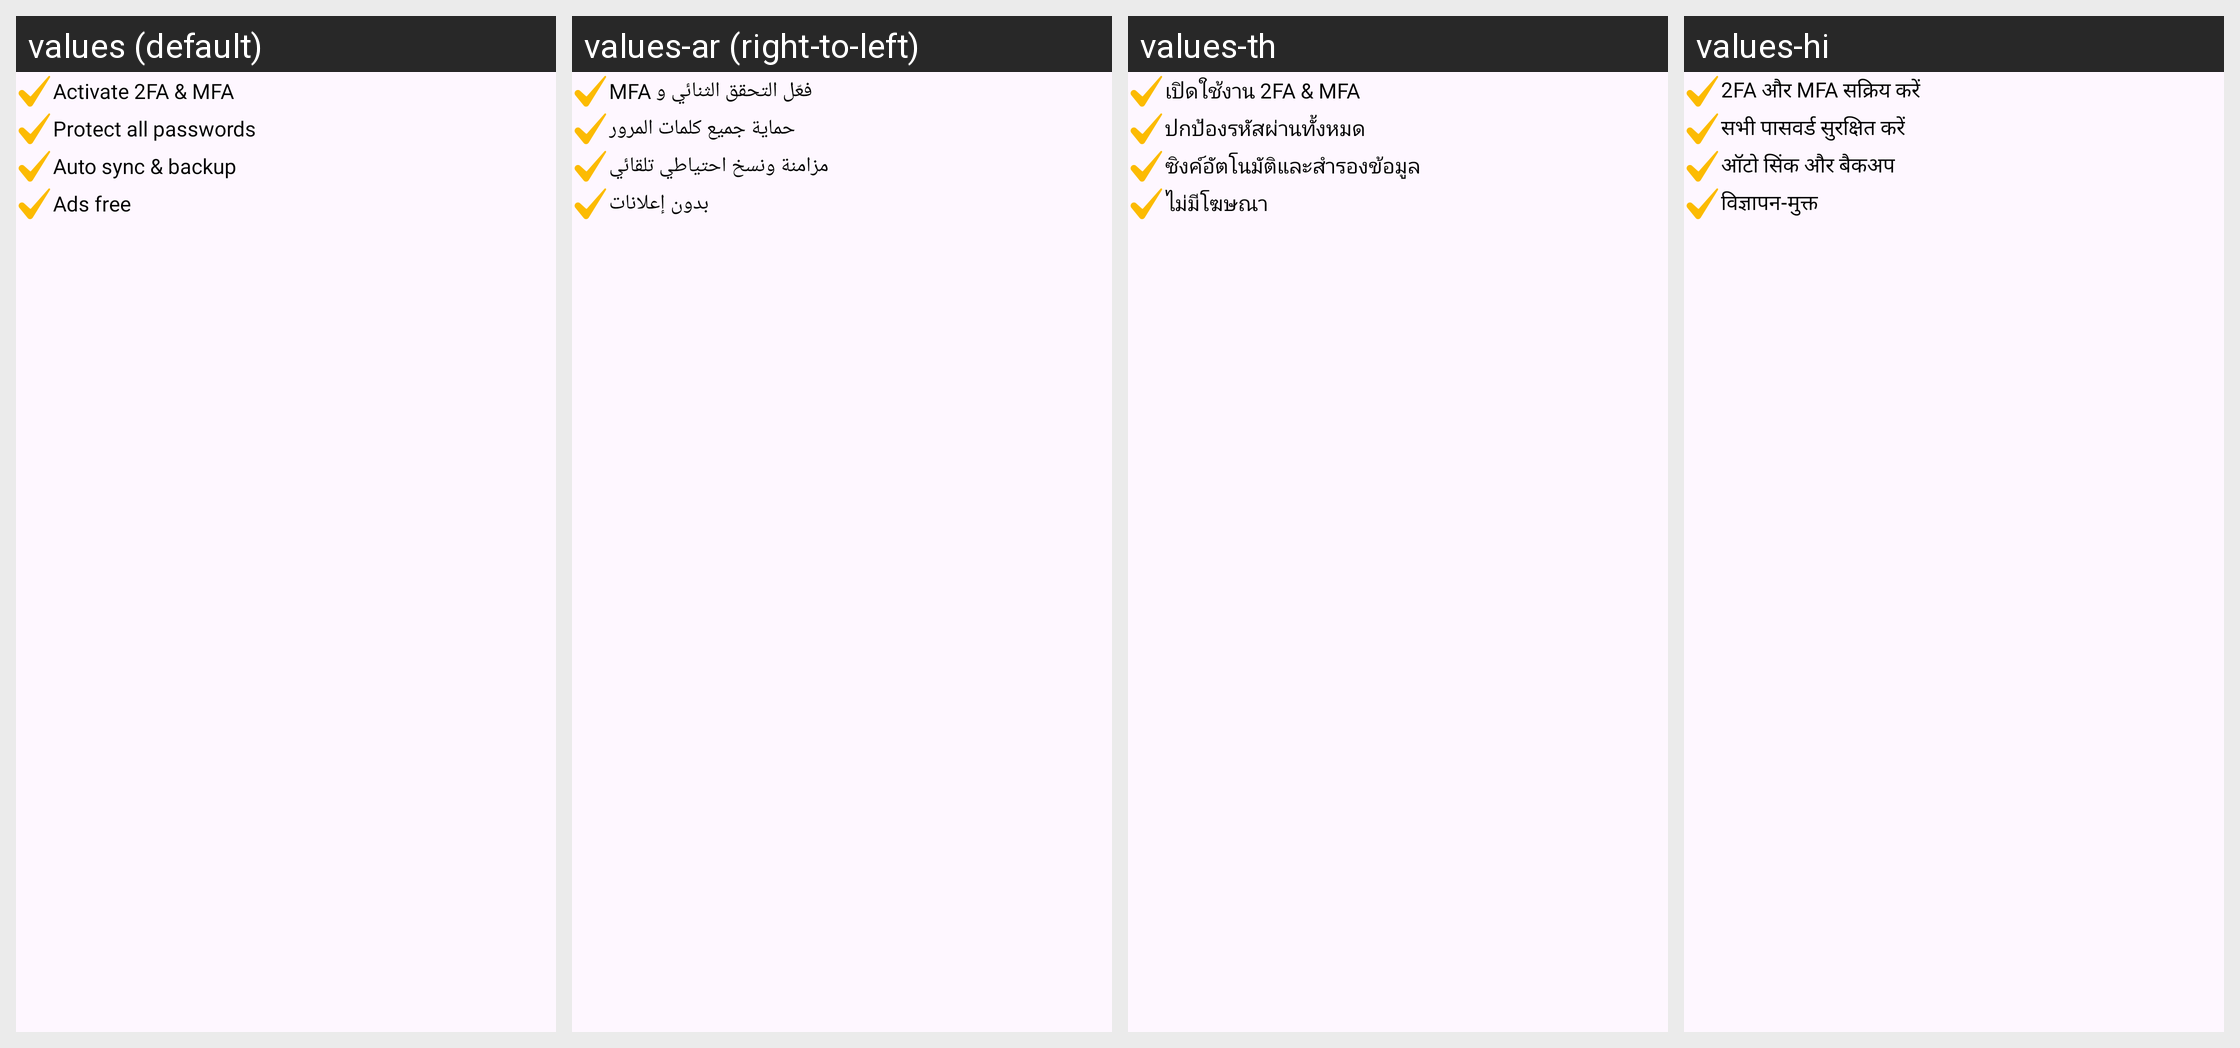

Strings drawn on this Android screen and how each of the app's shown locales translates them:
Android screen res/layout/premium_points_list.xml rendered under 4 locales, left to right: values (default), values-ar (right-to-left), values-th, values-hi. Device: Nexus 5 (rendered at 1080×1920; each locale shown at half size, 540×960, under a caption strip naming it); theme Theme.Authenticator.
Other locales in the repository, not shown: values-af, values-cs, values-da, values-de, values-el, values-es, values-fa, values-in, values-it, values-ja, values-ko, values-ms, values-nl, values-no, values-pt, values-ru, values-tr, values-vi, values-zh.
Strings drawn on this screen, with the default value and each locale's value (text and hints the layout hard-codes, and strings that could not be matched under every locale, appear in the picture but are not listed):

activate_2fa_mfa
  values: Activate 2FA & MFA
  values-ar: فعّل التحقق الثنائي و MFA
  values-th: เปิดใช้งาน 2FA & MFA
  values-hi: 2FA और MFA सक्रिय करें

protect_all_passwords
  values: Protect all passwords
  values-ar: حماية جميع كلمات المرور
  values-th: ปกป้องรหัสผ่านทั้งหมด
  values-hi: सभी पासवर्ड सुरक्षित करें

auto_sync_backup
  values: Auto sync & backup
  values-ar: مزامنة ونسخ احتياطي تلقائي
  values-th: ซิงค์อัตโนมัติและสำรองข้อมูล
  values-hi: ऑटो सिंक और बैकअप

ads_free
  values: Ads free
  values-ar: بدون إعلانات
  values-th: ไม่มีโฆษณา
  values-hi: विज्ञापन-मुक्त
